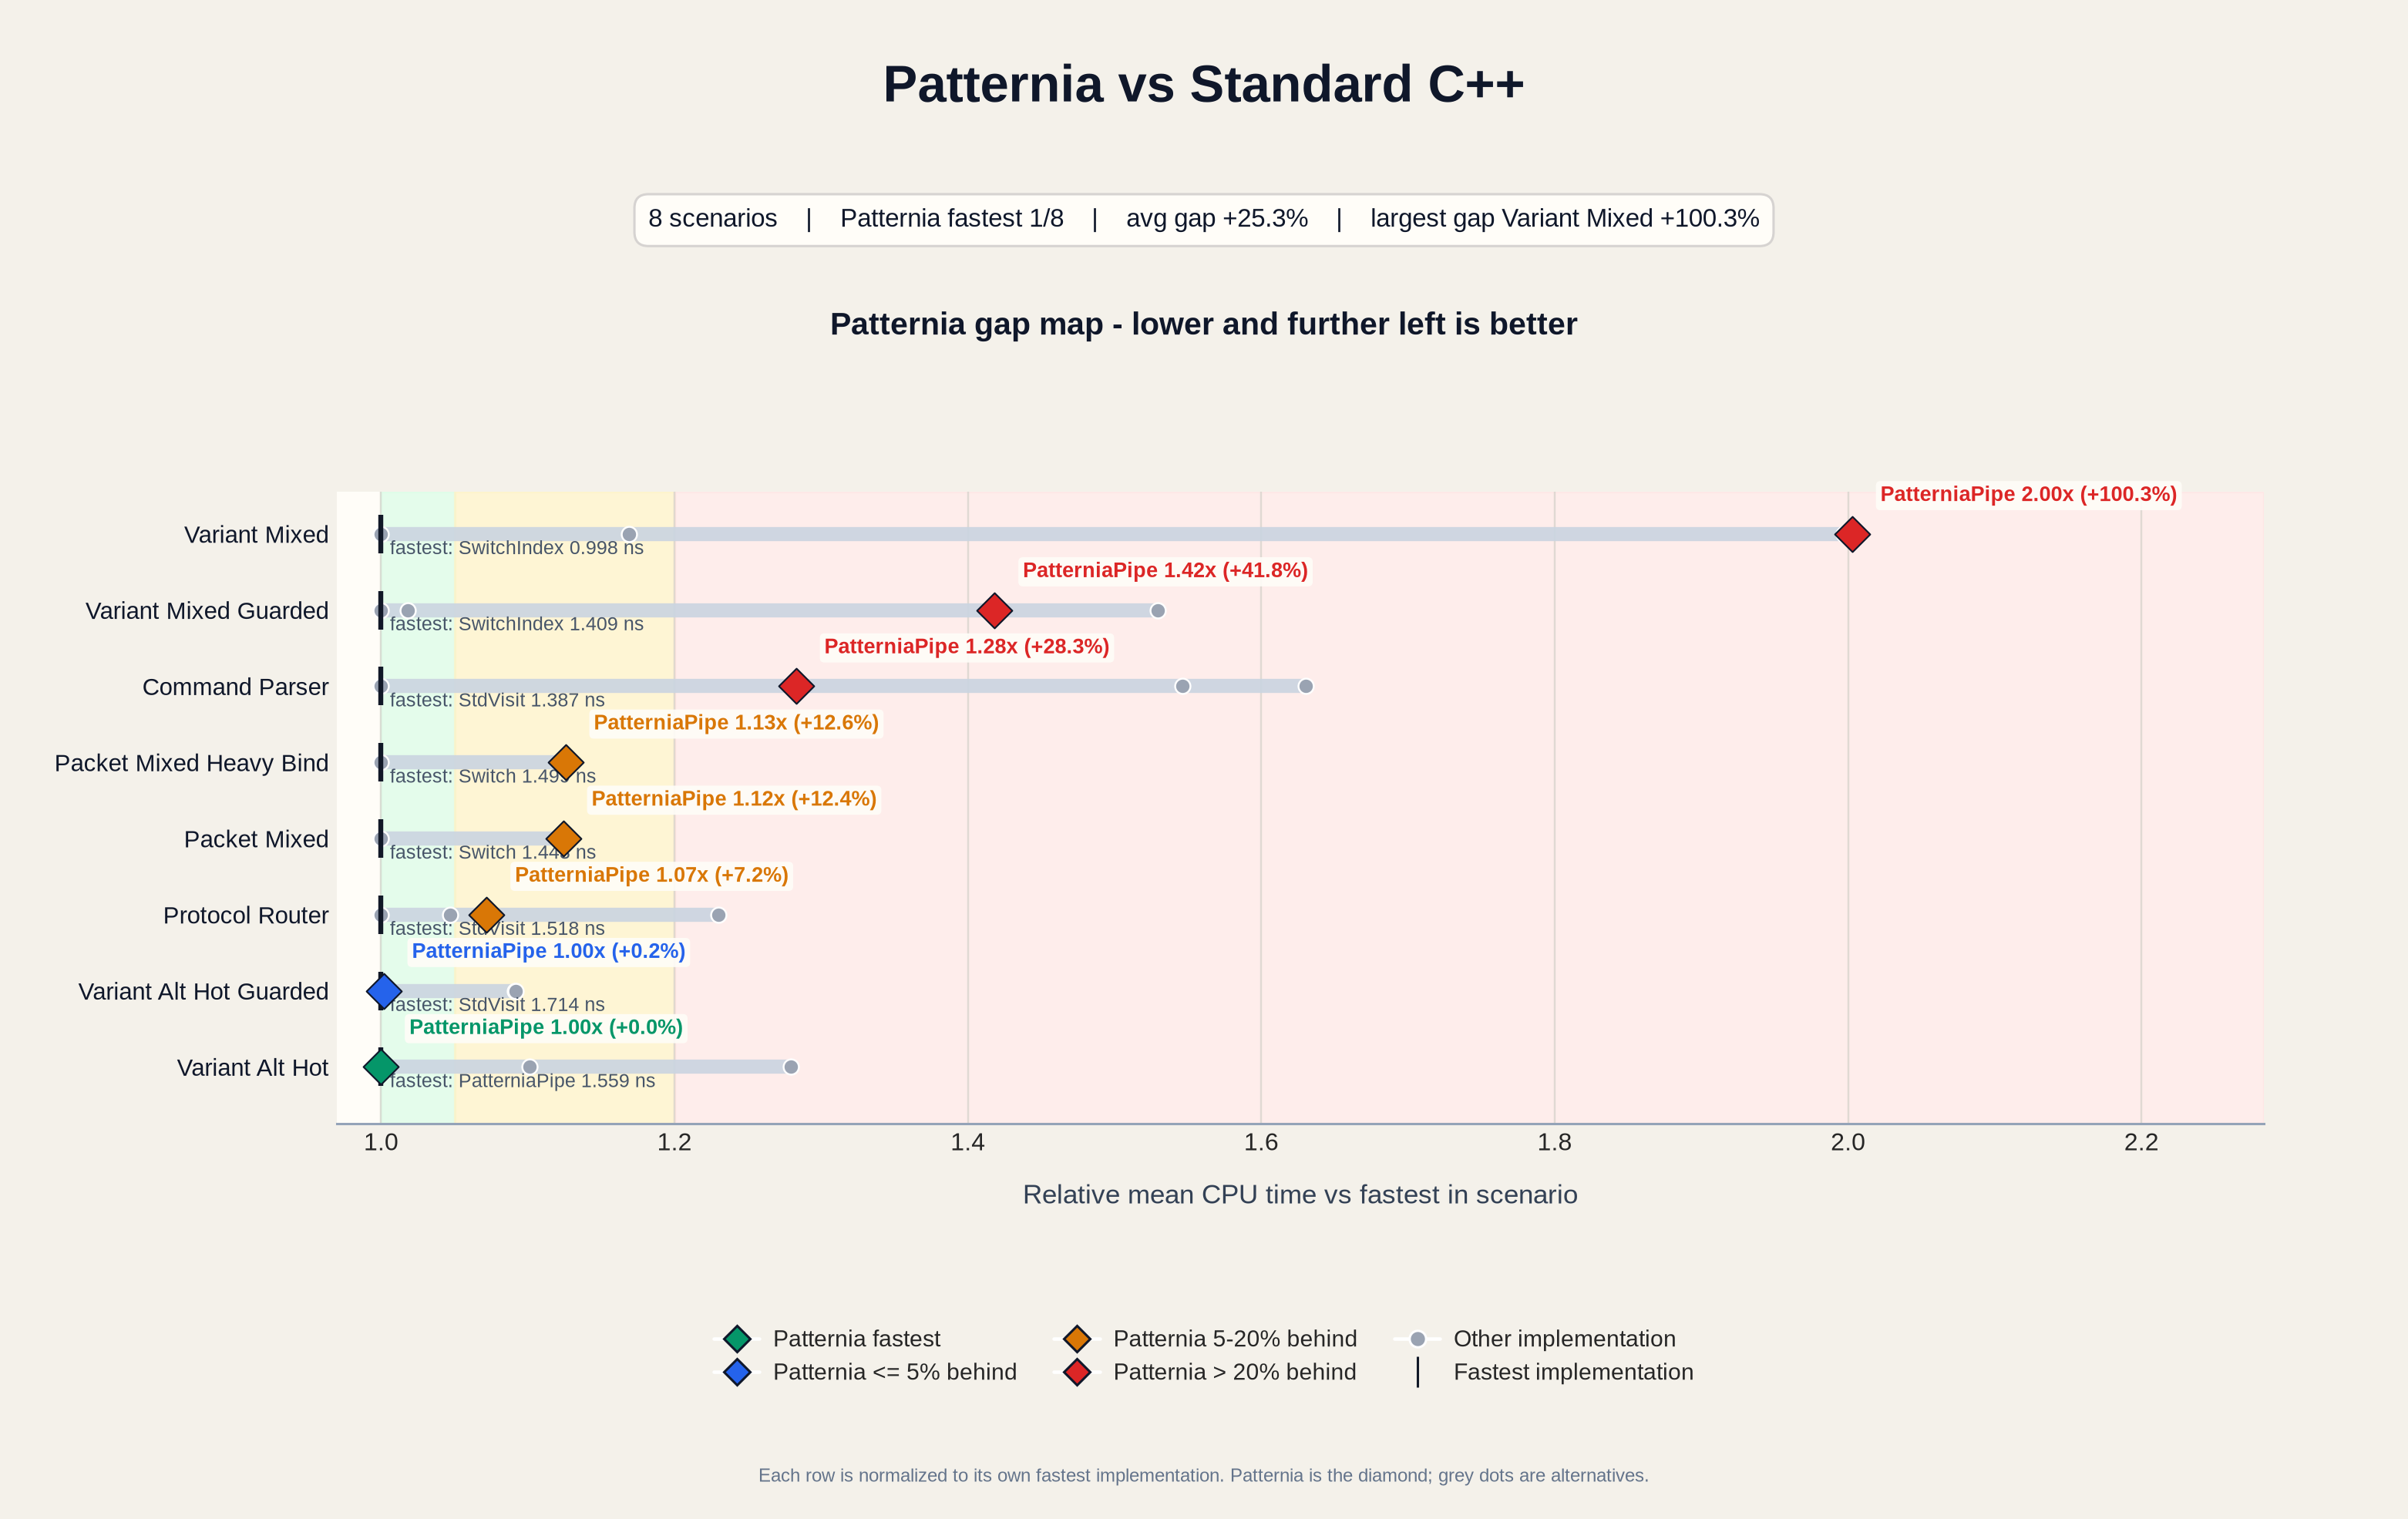

The file beside this chart, header and first rows:
base_name, scenario, impl, mean_ns, median_ns, stddev_ns, cv_pct, is_patternia, fastest_impl, fastest_mean_ns, impl_vs_fastest_pct, impl_vs_patternia_pct, patternia_impl, patternia_mean_ns, patternia_rank, patternia_vs_fastest_pct, patternia_status
BM_IfElse_CommandParser/min_time:0.500/r…, CommandParser, IfElse, 2.143, 2.126, 0.04068, 1.898, no, StdVisit, 1.387, 54.6, 20.51, PatterniaPipe, 1.779, 2, 28.29, slow
BM_IfElse_ProtocolRouter/min_time:0.500/…, ProtocolRouter, IfElse, 1.867, 1.867, 0.003810, 0.2040, no, StdVisit, 1.518, 23.01, 14.75, PatterniaPipe, 1.627, 3, 7.198, watch
BM_PatterniaPipe_CommandParser/min_time:…, CommandParser, PatterniaPipe, 1.779, 1.776, 0.008578, 0.4823, yes, StdVisit, 1.387, 28.29, 0.0000, PatterniaPipe, 1.779, 2, 28.29, slow
BM_PatterniaPipe_PacketMixed/min_time:0.…, PacketMixed, PatterniaPipe, 1.622, 1.621, 0.003521, 0.2171, yes, Switch, 1.443, 12.42, 0.0000, PatterniaPipe, 1.622, 2, 12.42, watch
BM_PatterniaPipe_PacketMixedHeavyBind/mi…, PacketMixedHeavyBind, PatterniaPipe, 1.687, 1.687, 0.003790, 0.2246, yes, Switch, 1.499, 12.57, 0.0000, PatterniaPipe, 1.687, 2, 12.57, watch
BM_PatterniaPipe_ProtocolRouter/min_time…, ProtocolRouter, PatterniaPipe, 1.627, 1.627, 0.002925, 0.1797, yes, StdVisit, 1.518, 7.198, 0.0000, PatterniaPipe, 1.627, 3, 7.198, watch
BM_PatterniaPipe_VariantAltHot/min_time:…, VariantAltHot, PatterniaPipe, 1.559, 1.558, 0.001369, 0.0878, yes, PatterniaPipe, 1.559, 0.0000, 0.0000, PatterniaPipe, 1.559, 1, 0.0000, fastest
BM_PatterniaPipe_VariantAltHotGuarded/mi…, VariantAltHotGuarded, PatterniaPipe, 1.717, 1.714, 0.009233, 0.5378, yes, StdVisit, 1.714, 0.1767, 0.0000, PatterniaPipe, 1.717, 2, 0.1767, close
BM_PatterniaPipe_VariantMixed/min_time:0…, VariantMixed, PatterniaPipe, 1.999, 1.998, 0.005896, 0.2950, yes, SwitchIndex, 0.9981, 100.3, 0.0000, PatterniaPipe, 1.999, 4, 100.3, slow
BM_PatterniaPipe_VariantMixedGuarded/min…, VariantMixedGuarded, PatterniaPipe, 1.998, 1.998, 0.002436, 0.1219, yes, SwitchIndex, 1.409, 41.82, 0.0000, PatterniaPipe, 1.998, 3, 41.82, slow
BM_Sequential_VariantAltHot/min_time:0.5…, VariantAltHot, Sequential, 1.994, 2.179, 0.2339, 11.73, no, PatterniaPipe, 1.559, 27.93, 27.93, PatterniaPipe, 1.559, 1, 0.0000, fastest
BM_Sequential_VariantAltHotGuarded/min_t…, VariantAltHotGuarded, Sequential, 1.87, 1.87, 0.001895, 0.1013, no, StdVisit, 1.714, 9.134, 8.942, PatterniaPipe, 1.717, 2, 0.1767, close
BM_Sequential_VariantMixed/min_time:0.50…, VariantMixed, Sequential, 1.167, 1.166, 0.002097, 0.1798, no, SwitchIndex, 0.9981, 16.9, -41.63, PatterniaPipe, 1.999, 4, 100.3, slow
BM_Sequential_VariantMixedGuarded/min_ti…, VariantMixedGuarded, Sequential, 1.435, 1.433, 0.009884, 0.6888, no, SwitchIndex, 1.409, 1.84, -28.19, PatterniaPipe, 1.998, 3, 41.82, slow
BM_StdVisit_CommandParser/min_time:0.500…, CommandParser, StdVisit, 1.387, 1.386, 0.005573, 0.4020, no, StdVisit, 1.387, 0.0000, -22.05, PatterniaPipe, 1.779, 2, 28.29, slow
BM_StdVisit_ProtocolRouter/min_time:0.50…, ProtocolRouter, StdVisit, 1.518, 1.518, 0.003602, 0.2373, no, StdVisit, 1.518, 0.0000, -6.715, PatterniaPipe, 1.627, 3, 7.198, watch
BM_StdVisit_VariantAltHot/min_time:0.500…, VariantAltHot, StdVisit, 1.565, 1.559, 0.01253, 0.8009, no, PatterniaPipe, 1.559, 0.3821, 0.3821, PatterniaPipe, 1.559, 1, 0.0000, fastest
BM_StdVisit_VariantAltHotGuarded/min_tim…, VariantAltHotGuarded, StdVisit, 1.714, 1.713, 0.001334, 0.0779, no, StdVisit, 1.714, 0.0000, -0.1764, PatterniaPipe, 1.717, 2, 0.1767, close
BM_StdVisit_VariantMixed/min_time:0.500/…, VariantMixed, StdVisit, 1.993, 1.992, 0.003389, 0.1700, no, SwitchIndex, 0.9981, 99.72, -0.2775, PatterniaPipe, 1.999, 4, 100.3, slow
BM_StdVisit_VariantMixedGuarded/min_time…, VariantMixedGuarded, StdVisit, 2.155, 2.153, 0.009233, 0.4285, no, SwitchIndex, 1.409, 52.93, 7.831, PatterniaPipe, 1.998, 3, 41.82, slow
BM_SwitchIndex_VariantAltHot/min_time:0.…, VariantAltHot, SwitchIndex, 1.716, 1.713, 0.009667, 0.5632, no, PatterniaPipe, 1.559, 10.11, 10.11, PatterniaPipe, 1.559, 1, 0.0000, fastest
BM_SwitchIndex_VariantAltHotGuarded/min_…, VariantAltHotGuarded, SwitchIndex, 1.871, 1.87, 0.001981, 0.1059, no, StdVisit, 1.714, 9.153, 8.961, PatterniaPipe, 1.717, 2, 0.1767, close
BM_SwitchIndex_VariantMixed/min_time:0.5…, VariantMixed, SwitchIndex, 0.9981, 1.01, 0.03255, 3.261, no, SwitchIndex, 0.9981, 0.0000, -50.07, PatterniaPipe, 1.999, 4, 100.3, slow
BM_SwitchIndex_VariantMixedGuarded/min_t…, VariantMixedGuarded, SwitchIndex, 1.409, 1.41, 0.005631, 0.3996, no, SwitchIndex, 1.409, 0.0000, -29.49, PatterniaPipe, 1.998, 3, 41.82, slow
BM_Switch_CommandParser/min_time:0.500/r…, CommandParser, Switch, 2.261, 2.254, 0.02416, 1.069, no, StdVisit, 1.387, 63.05, 27.1, PatterniaPipe, 1.779, 2, 28.29, slow
BM_Switch_PacketMixed/min_time:0.500/rep…, PacketMixed, Switch, 1.443, 1.441, 0.02118, 1.468, no, Switch, 1.443, 0.0000, -11.05, PatterniaPipe, 1.622, 2, 12.42, watch
BM_Switch_PacketMixedHeavyBind/min_time:…, PacketMixedHeavyBind, Switch, 1.499, 1.499, 0.003481, 0.2323, no, Switch, 1.499, 0.0000, -11.17, PatterniaPipe, 1.687, 2, 12.57, watch
BM_Switch_ProtocolRouter/min_time:0.500/…, ProtocolRouter, Switch, 1.59, 1.589, 0.006756, 0.4250, no, StdVisit, 1.518, 4.708, -2.323, PatterniaPipe, 1.627, 3, 7.198, watch
